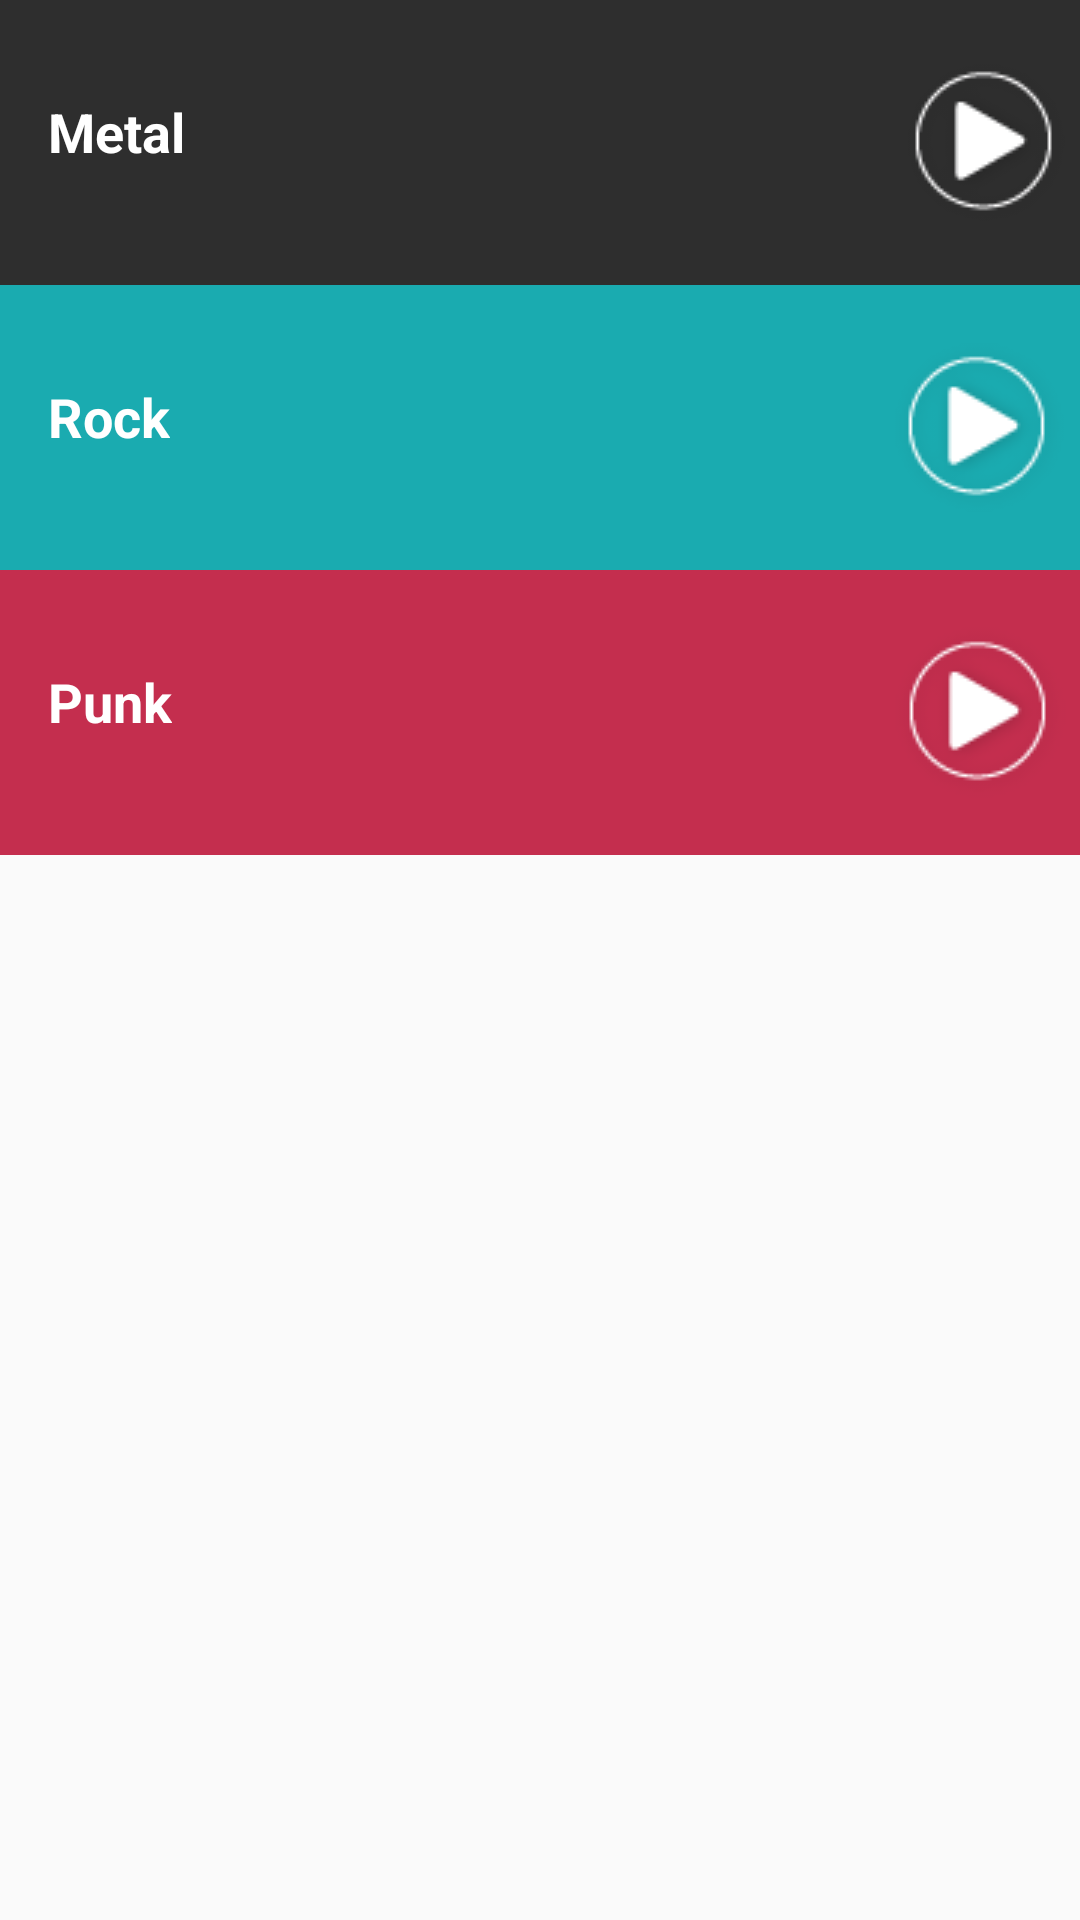

Produce the Android XML layout that renders to this screen, including the resource entries it uses.
<!-- AndroidManifest.xml: application theme AppTheme -->
<!-- res/layout/activity_main.xml -->
<?xml version="1.0" encoding="utf-8"?>
<LinearLayout
    xmlns:android="http://schemas.android.com/apk/res/android"
    xmlns:tools="http://schemas.android.com/tools"
    android:layout_width="match_parent"
    android:layout_height="match_parent"
    android:background="@color/tan_background"
    android:orientation="vertical"
    tools:context="com.example.android.projectthreemusic.MainActivity">

    <LinearLayout
        android:layout_width="wrap_content"
        android:layout_height="wrap_content"
        android:background="@color/category_metal">


    <TextView
        style="@style/CategoryStyle"
        android:background="@color/category_metal"
        android:text="@string/category_metal"
        android:layout_alignParentLeft="true" />

    <ImageButton
        android:layout_width="wrap_content"
        android:layout_height="wrap_content"
        style="@style/CategoryStyleImage"
        android:background="@color/category_metal"
        android:layout_alignParentRight="true"
        android:id="@+id/metal"
        android:src="@drawable/play" />
    </LinearLayout>


    <LinearLayout
        android:layout_width="wrap_content"
        android:layout_height="wrap_content"
        android:background="@color/category_rock"
        >


        <TextView
            style="@style/CategoryStyle"
            android:background="@color/category_rock"
            android:text="@string/category_rock"
            android:layout_alignParentLeft="true" />

        <ImageButton
            android:layout_width="wrap_content"
            android:layout_height="wrap_content"
            style="@style/CategoryStyleImage"
            android:background="@color/category_rock"
            android:layout_alignParentRight="true"
            android:id="@+id/rock"
            android:src="@drawable/play" />


    </LinearLayout>




    <LinearLayout
        android:layout_width="wrap_content"
        android:layout_height="wrap_content"
        android:background="@color/category_punk">


        <TextView
            style="@style/CategoryStyle"
            android:background="@color/category_punk"
            android:text="@string/category_punk"
            android:layout_alignParentLeft="true" />

        <ImageButton
            android:layout_width="wrap_content"
            android:layout_height="wrap_content"
            style="@style/CategoryStyleImage"
            android:background="@color/category_punk"
            android:layout_alignParentRight="true"
            android:id="@+id/punk"
            android:src="@drawable/play" />


    </LinearLayout>


</LinearLayout>
<!-- resources referenced by this layout -->
<resources>
  <color name="category_metal">#2e2e2e</color>
  <color name="category_punk">#c42e4e</color>
  <color name="category_rock">#1aabb0</color>
  <!-- drawable play: png bitmap (drawable, 2331 bytes) -->
  <string name="category_metal">Metal</string>
  <string name="category_punk">Punk</string>
  <string name="category_rock">Rock</string>
  <style name="CategoryStyle">
          <item name="android:layout_width">match_parent</item>
          <item name="android:layout_height">@dimen/list_item_height</item>
          <item name="android:gravity">center_vertical</item>
          <item name="android:paddingTop">16dp</item>
          <item name="android:paddingBottom">16dp</item>
          <item name="android:paddingLeft">16dp</item>
          <item name="android:paddingRight">235dp</item>
          <item name="android:textColor">@android:color/white</item>
          <item name="android:textStyle">bold</item>
          <item name="android:textAppearance">?android:textAppearanceMedium</item>
      </style>
  <style name="CategoryStyleImage">
          <item name="android:layout_width">wrap_content</item>
          <item name="android:layout_height">@dimen/list_item_height</item>
          <item name="android:gravity">center_vertical</item>
          <item name="android:padding">16dp</item>
          <item name="android:textColor">@android:color/white</item>
          <item name="android:textStyle">bold</item>
          <item name="android:textAppearance">?android:textAppearanceMedium</item>
      </style>
  <style name="AppTheme" parent="Theme.AppCompat.Light.DarkActionBar">
          <item name="colorPrimary">@color/primary_color</item>
          <item name="colorPrimaryDark">@color/primary_dark_color</item>
      </style>
  <dimen name="list_item_height">88dp</dimen>
  <color name="primary_color">#444444</color>
  <color name="primary_dark_color">#1e1e1e</color>
</resources>
